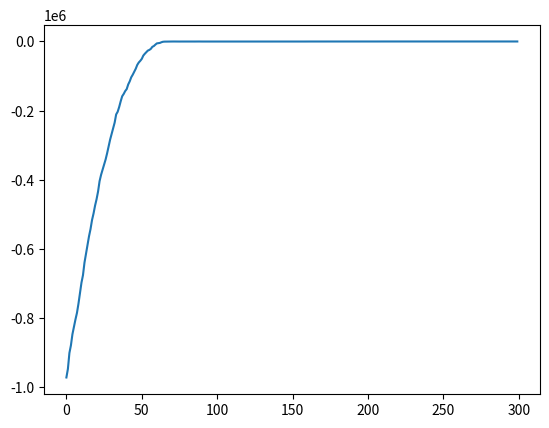

Generate this figure with matplotlib:
# simple example: minimize a quadratic around some solution point
import numpy as np
from numpy.linalg import norm
import matplotlib.pyplot as plt


def nes(fun, w_0, n_iter, pop_size = 50, sigma = 1, alpha = 0.01, params = []):
    def f(x):
        if params:
            return fun(x, params)
        else:
            return fun(x)
    R_history = np.zeros(n_iter)
    R = np.zeros(pop_size)
    w = w_0
    pop = np.zeros((pop_size, len(w_0)))
    best_history = []
    for i in range(n_iter):
        #noise = RNG.normal(scale = sigma, size=(pop_size, len(w)))
        noise = np.random.randn(pop_size, len(w))
        for j_p in range(pop_size):
            w_try = w + sigma*noise[j_p]
            pop[j_p] = w_try
            R[j_p] = f(w_try)
        #A = (R - np.mean(R)) / np.std(R)
        A = R
        w = w + alpha/(pop_size*sigma) * np.dot(noise.T, A)
        R_history[i] = f(w)
        #best_ind = np.argmax(R)
        best_history.append(np.array(w))
        
    return w, pop, R_history, best_history

def call_f(fun, x, params = None):
    if params:
        return fun(x, params)
    else:
        return fun(x)

def simple_ga(fun, w_0, n_iter, pop_size = 50, elite_frac = 0.1, sigma = 1, params = None):
    """Simple genetic Algorithm from the paper
    """
    def crossover(parents):
        cross_ind = parents.shape[1] // 2
        return np.concatenate((parents[0,:cross_ind], parents[1,cross_ind:]))
    RNG = np.random.default_rng()
    R = np.zeros(pop_size)
    n_params = len(w_0)
    w = w_0
    pop = np.zeros((pop_size, n_params))
    n_elite = int(pop_size*elite_frac)
    R_history = np.zeros(n_iter)
    best_history = np.zeros((n_iter, n_params))
    for i_gen in range(n_iter):
        noise = np.random.randn(pop_size, n_params)
        for i_w in range(pop_size):
            pop[i_w,:] = w + sigma*noise[i_w]
            R[i_w] = call_f(fun, pop[i_w,:], params)
        #pick top 10 solutions
        elite = np.argsort(R)[-n_elite:]
        #crossover
        parents = RNG.choice(elite, size = 2, replace = False)
        alpha = i_gen/(1.1*n_iter)
        #alpha = 0
        w = w*alpha + (1-alpha)*crossover(pop[parents,:])
        best = pop[elite[-1],:]
        R_history[i_gen] = call_f(fun, w, params)
        #best_history.append(best)
        best_history[i_gen,:] = w
    top = np.argmax(R_history)
    best = best_history[top]
    return best, pop, R_history, best_history

        


if __name__ == "__main__":
    solution = np.array([0.5, 0.1, -0.3, 20, 50, -1000, 0])
    def f(w): 
        return -np.sum((w - solution)**2)
    n_param = solution.size
    n_iter = 300
    npop = 50      # population size
    sigma = 1    # noise standard deviation
    alpha = 0.2  # learning rate
    w = np.random.randn(n_param) # initial guess
    #w, pop, R_hist, w_hist = nes(f, w, n_iter, npop, sigma, alpha)
    w, pop, R_hist, w_hist = simple_ga(f, w, n_iter, npop, elite_frac = 0.1, sigma = 10)
    top = np.argmax(R_hist)
    best = w_hist[top]
    plt.plot(R_hist)
    plt.show()
    print(f"Solution found: {best}")
    print(f"True solution: {solution}")
    print(f"Reward: {R_hist[top]}")
    #print(w_hist)